Dataset: dataset (GitHub, kvbiii/Master-thesis). Classes: bathroom, bedroom, dining room, kitchen, living room, outside building, urban environment.

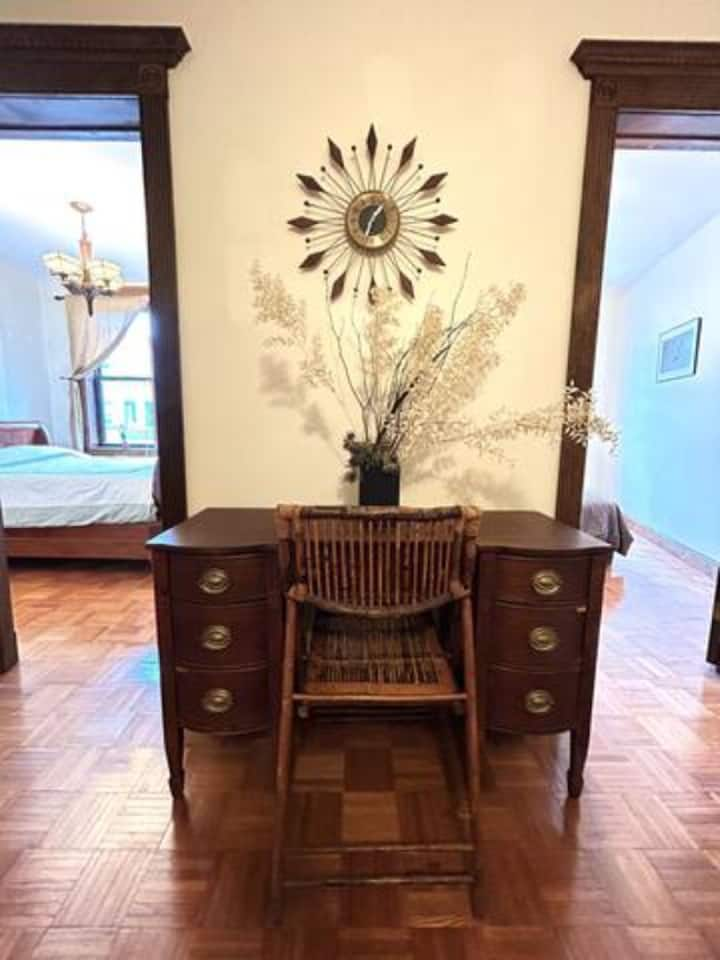
Label: living room

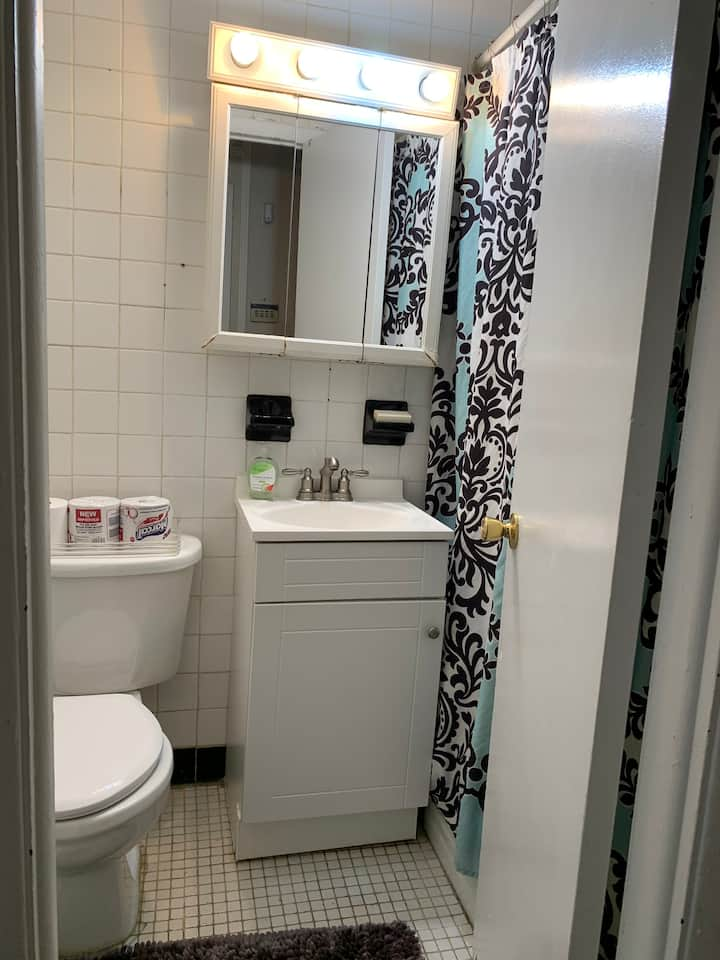
Label: bathroom

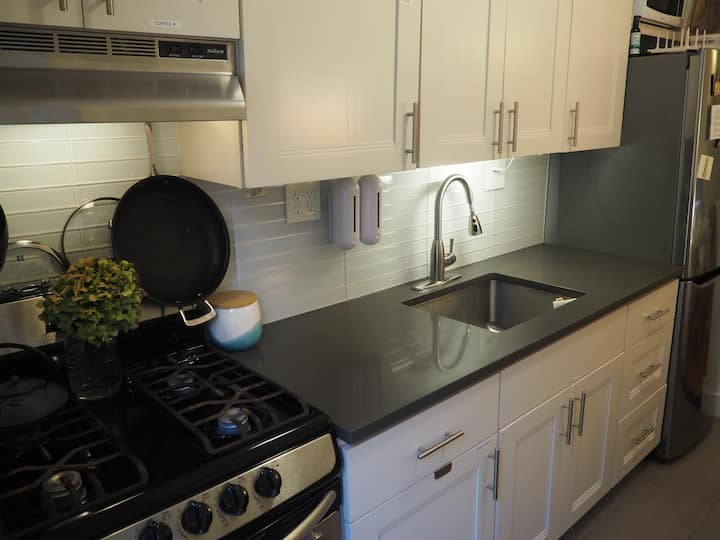
Label: kitchen

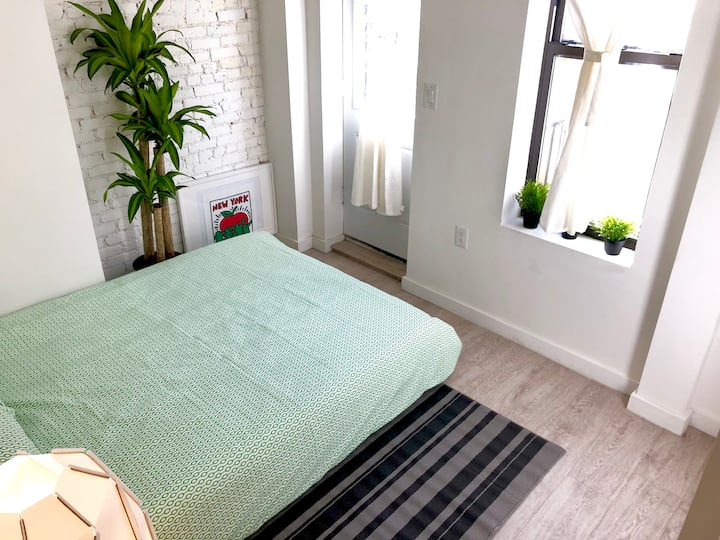
Label: bedroom

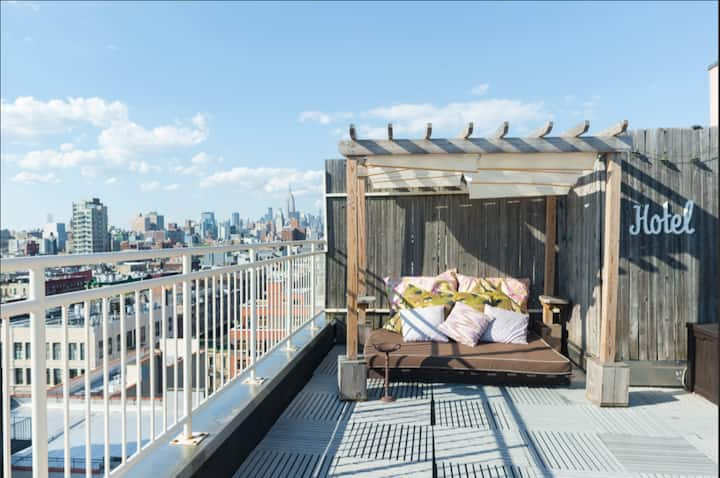
Label: outside building

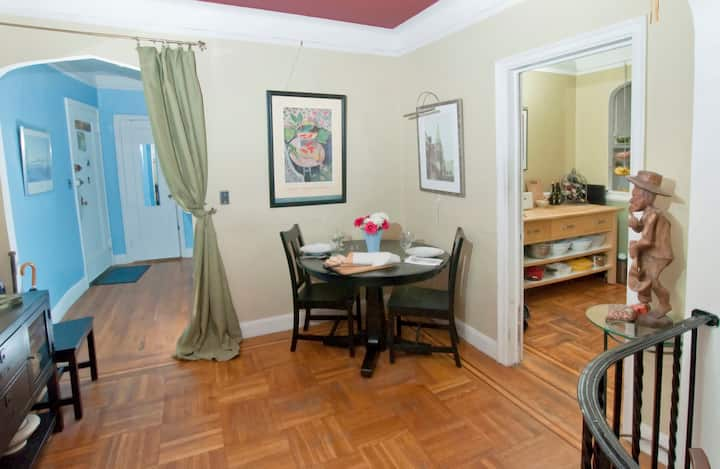
Label: dining room
